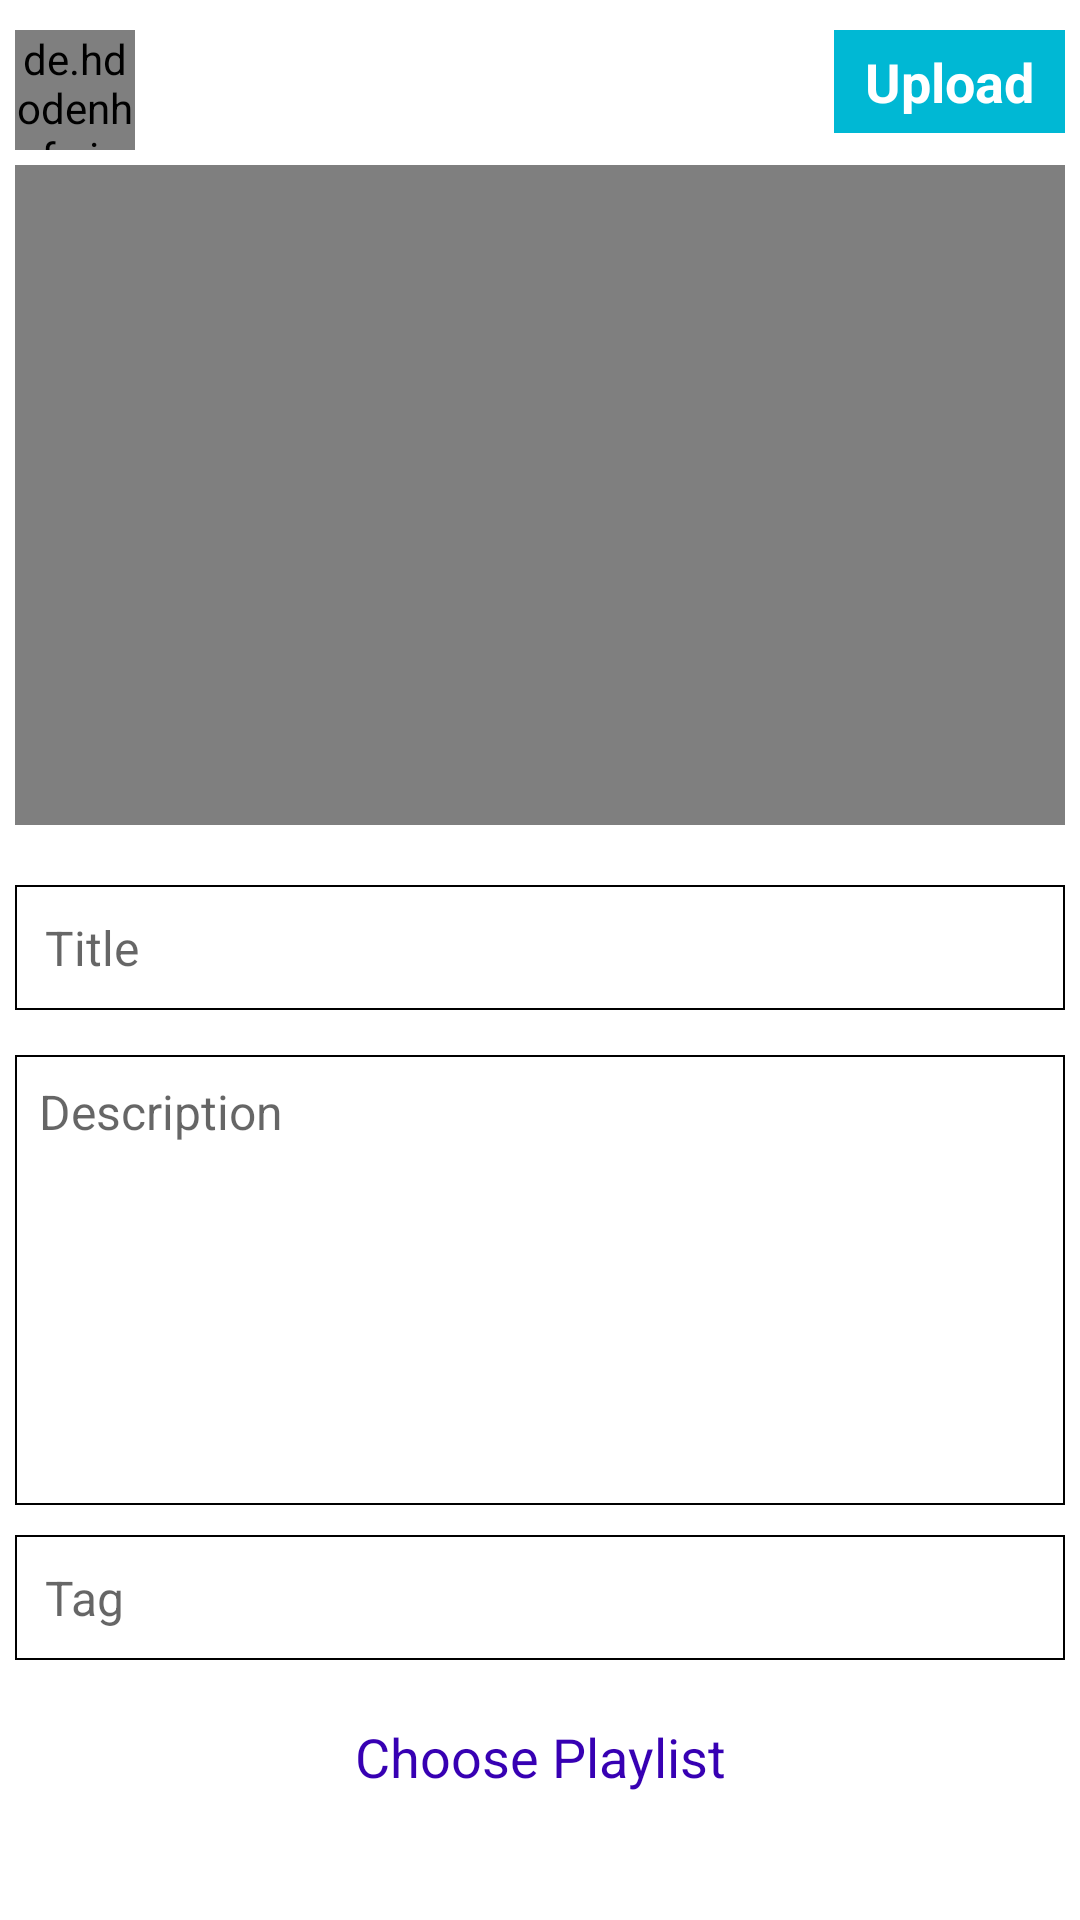

The Android layout XML behind this screen, and the referenced resources:
<!-- AndroidManifest.xml: application theme Theme.YoutubeAndroidClone -->
<!-- res/layout/activity_publish_content.xml -->
<?xml version="1.0" encoding="utf-8"?>
<ScrollView xmlns:android="http://schemas.android.com/apk/res/android"
    xmlns:app="http://schemas.android.com/apk/res-auto"
    xmlns:tools="http://schemas.android.com/tools"
    android:layout_width="match_parent"
    android:layout_height="match_parent"
    tools:context=".PublishContentActivity">

    <RelativeLayout
        android:layout_width="match_parent"
        android:layout_height="wrap_content"
        android:id="@+id/videoLayout">

        <TextView
            android:id="@+id/upload_video"
            android:layout_width="wrap_content"
            android:layout_height="wrap_content"
            android:background="#00B8D4"
            android:text="Upload"
            android:textColor="@color/white"
            android:textSize="18sp"
            android:textStyle="bold"
            android:layout_alignParentEnd="true"
            android:layout_marginEnd="5dp"
            android:layout_marginTop="10dp"
            android:padding="5dp"
            android:minWidth="77dp"
            android:gravity="center"/>

        <de.hdodenhof.circleimageview.CircleImageView
            android:layout_width="40dp"
            android:layout_height="40dp"
            android:src="@drawable/account"
            android:layout_marginTop="10dp"
            android:layout_marginStart="5dp"
            android:id="@+id/user_profile_image"/>

        <VideoView
            android:id="@+id/videoView"
            android:layout_width="match_parent"
            android:layout_height="220dp"
            android:layout_below="@id/user_profile_image"
            android:layout_marginStart="5dp"
            android:layout_marginTop="5dp"
            android:layout_marginEnd="5dp"
            android:layout_marginBottom="5dp"
            android:padding="5dp" />

        <LinearLayout
            android:layout_width="match_parent"
            android:layout_height="wrap_content"
            android:orientation="vertical"
            android:layout_below="@id/videoView"
            android:padding="5dp">

            <EditText
                android:layout_width="match_parent"
                android:layout_height="wrap_content"
                android:padding="10dp"
                android:hint="Title"
                android:background="@drawable/edittext_bg"
                android:layout_marginTop="10dp"
                android:layout_marginBottom="10dp"
                android:textStyle="normal"
                android:textSize="16sp"
                android:textColor="@color/black"
                android:id="@+id/input_video_title"/>

            <EditText
                android:layout_width="match_parent"
                android:layout_height="wrap_content"
                android:padding="8dp"
                android:hint="Description"
                android:minHeight="150dp"
                android:gravity="start"
                android:background="@drawable/edittext_bg"
                android:layout_marginTop="5dp"
                android:textStyle="normal"
                android:textSize="16sp"
                android:textColor="@color/black"
                android:autoLink="email|web|phone"
                android:linksClickable="true"
                android:textColorLink="@color/purple_700"
                android:id="@+id/input_video_description"/>

            <EditText
                android:layout_width="match_parent"
                android:layout_height="wrap_content"
                android:padding="10dp"
                android:hint="Tag"
                android:background="@drawable/edittext_bg"
                android:layout_marginTop="10dp"
                android:layout_marginBottom="10dp"
                android:textStyle="normal"
                android:textSize="16sp"
                android:textColor="@color/black"
                android:autoLink="email|web|phone"
                android:id="@+id/input_video_tag"/>

            <com.google.android.material.chip.ChipGroup
                android:id="@+id/chipGroup"
                android:layout_width="match_parent"
                android:layout_height="wrap_content"
                />

            <TextView
                android:layout_width="match_parent"
                android:layout_height="wrap_content"
                android:text="Choose Playlist"
                android:textColor="@color/purple_700"
                android:layout_marginTop="10dp"
                android:textSize="18sp"
                android:gravity="center"
                android:id="@+id/choose_playlist"/>

            <LinearLayout
                android:layout_width="match_parent"
                android:layout_height="wrap_content"
                android:padding="5dp"
                android:orientation="vertical"
                android:id="@+id/progressLayout"
                android:visibility="gone">

                <ProgressBar
                    android:id="@+id/progress_bar"
                    android:layout_width="match_parent"
                    android:layout_height="wrap_content"
                    style="?android:attr/progressBarStyleHorizontal"
                    android:padding="5dp"
                    android:backgroundTint="@color/black"
                    android:indeterminate="false"
                    android:indeterminateOnly="false"
                    android:layout_marginTop="5dp"/>

                <TextView
                    android:layout_width="match_parent"
                    android:layout_height="wrap_content"
                    android:textSize="15dp"
                    android:text="Progress Text"
                    android:layout_gravity="center"
                    android:gravity="center"
                    android:textColor="@color/black"
                    android:layout_marginTop="5dp"
                    android:id="@+id/progress_text"/>

            </LinearLayout>

        </LinearLayout>
    </RelativeLayout>

</ScrollView>
<!-- resources referenced by this layout -->
<resources>
  <!-- drawable account (drawable) -->
  <vector xmlns:android="http://schemas.android.com/apk/res/android"
      android:width="24dp"
      android:height="24dp"
      android:viewportWidth="48"
      android:viewportHeight="48">
    <path
        android:fillColor="#FF000000"
        android:pathData="M11.3,34.7q3.1,-2.1 6.15,-3.225Q20.5,30.35 24,30.35q3.55,0 6.65,1.175 3.1,1.175 6.1,3.175 2.1,-2.75 2.95,-5.275 0.85,-2.525 0.85,-5.425 0,-7 -4.775,-11.775T24,7.45q-7,0 -11.775,4.775T7.45,24q0,2.9 0.85,5.4 0.85,2.5 3,5.3ZM24,25.85q-3.05,0 -5.1,-2.05t-2.05,-5.1q0,-3 2.05,-5.075T24,11.55q3.05,0 5.1,2.075t2.05,5.125q0,3 -2.05,5.05T24,25.85ZM24,45.25q-4.35,0 -8.225,-1.675T9,39q-2.9,-2.9 -4.575,-6.775Q2.75,28.35 2.75,24t1.675,-8.225Q6.1,11.9 9,9q2.9,-2.9 6.775,-4.6Q19.65,2.7 24,2.7t8.225,1.7Q36.1,6.1 39,9q2.9,2.9 4.6,6.775Q45.3,19.65 45.3,24t-1.7,8.225Q41.9,36.1 39,39q-2.9,2.9 -6.775,4.575Q28.35,45.25 24,45.25ZM24,40.55q2.6,0 4.975,-0.7 2.375,-0.7 4.925,-2.55 -2.6,-1.75 -4.95,-2.575Q26.6,33.9 24,33.9t-4.925,0.825q-2.325,0.825 -4.925,2.575 2.55,1.85 4.9,2.55 2.35,0.7 4.95,0.7ZM24,22.25q1.55,0 2.55,-0.975 1,-0.975 1,-2.575 0,-1.55 -1,-2.55 -1,-1 -2.55,-1 -1.55,0 -2.55,1 -1,1 -1,2.55 0,1.6 1,2.575 1,0.975 2.55,0.975ZM24,18.7ZM24.05,37.25Z"/>
  </vector>
  <!-- drawable edittext_bg (drawable) -->
  <?xml version="1.0" encoding="utf-8"?>
  <shape xmlns:android="http://schemas.android.com/apk/res/android">
      <solid
          android:color="@android:color/transparent" />
      <stroke
          android:width="0.5dp"
          android:color="@color/colorSecondaryText" />
  </shape>
  <style name="Theme.YoutubeAndroidClone" parent="Theme.MaterialComponents.DayNight.NoActionBar">
          
          <item name="colorPrimary">@color/purple_500</item>
          <item name="colorPrimaryVariant">@color/purple_700</item>
          <item name="colorOnPrimary">@color/white</item>
          
          <item name="colorSecondary">@color/teal_200</item>
          <item name="colorSecondaryVariant">@color/teal_700</item>
          <item name="colorOnSecondary">@color/black</item>
          
          <item name="android:statusBarColor">@color/colorTextIcons</item>
          <item name="android:windowLightStatusBar" tools:ignore="NewApi">true</item>
          
      </style>
  <!-- not gathered from this repository: default colours our renderer supplied (Android Studio template values) -->
  <color name="purple_500">#FF6200EE</color>
  <color name="purple_700">#FF3700B3</color>
  <color name="teal_200">#FF03DAC5</color>
  <color name="teal_700">#FF018786</color>
  <color name="black">#FF000000</color>
  <color name="white">#FFFFFFFF</color>
</resources>
